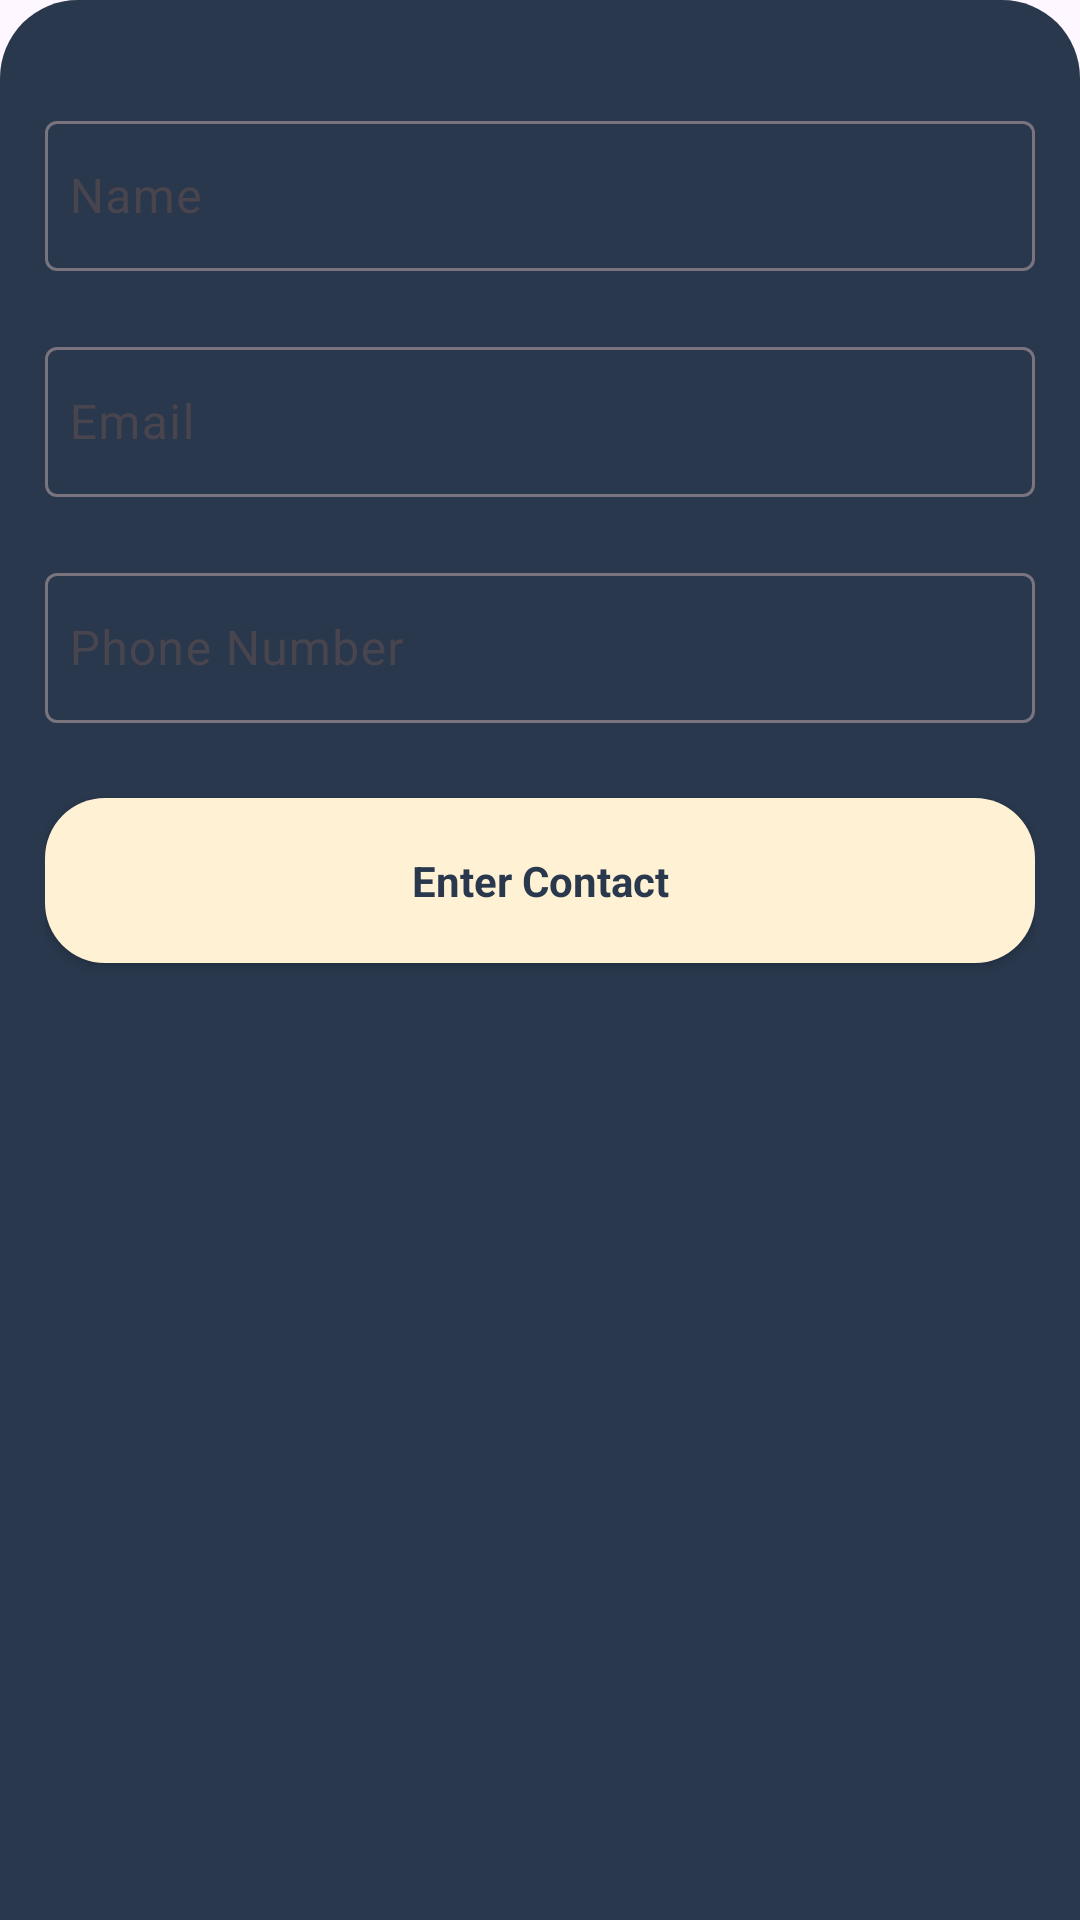

Android layout source for this screen:
<!-- AndroidManifest.xml: application theme Theme.ContactsApp -->
<!-- res/layout/bottom_sheet.xml -->
<?xml version="1.0" encoding="utf-8"?>
<LinearLayout xmlns:android="http://schemas.android.com/apk/res/android"
    android:layout_width="match_parent"
    android:layout_height="match_parent"
    xmlns:app="http://schemas.android.com/apk/res-auto"
    android:orientation="vertical"
    android:padding="15dp"
    android:background="@drawable/contact_enter" >

    <com.google.android.material.textfield.TextInputLayout
        android:id="@+id/name_layout"
        android:layout_width="match_parent"
        android:layout_height="wrap_content"
        style="@style/Widget.Material3.TextInputLayout.OutlinedBox"
        android:layout_marginTop="20dp"
        android:hint="Name"
        app:hintTextColor="@color/primary"
        app:endIconMode="clear_text">
        <com.google.android.material.textfield.TextInputEditText
            android:id="@+id/name_edit"
            android:layout_width="match_parent"
            android:layout_height="50dp"
            android:inputType="textPersonName"
            android:padding="8dp"
            android:textColor="@color/input"
            android:textSize="16sp"/>
    </com.google.android.material.textfield.TextInputLayout>

    <com.google.android.material.textfield.TextInputLayout
        android:id="@+id/emaillayout"
        android:layout_width="match_parent"
        android:layout_height="wrap_content"
        style="@style/Widget.Material3.TextInputLayout.OutlinedBox"
        android:layout_marginTop="20dp"
        android:hint="Email"
        app:hintTextColor="@color/primary"
        app:endIconMode="clear_text">
        <com.google.android.material.textfield.TextInputEditText
            android:id="@+id/email_edit"
            android:layout_width="match_parent"
            android:layout_height="50dp"
            android:inputType="textEmailAddress"
            android:padding="8dp"
            android:textColor="@color/input"
            android:textSize="16sp"/>
    </com.google.android.material.textfield.TextInputLayout>

    <com.google.android.material.textfield.TextInputLayout
        android:id="@+id/phone_layout"
        android:layout_width="match_parent"
        android:layout_height="wrap_content"
        style="@style/Widget.Material3.TextInputLayout.OutlinedBox"
        android:layout_marginTop="20dp"
        android:hint="Phone Number"
        app:hintTextColor="@color/primary"
        app:endIconMode="clear_text"
        >
        <com.google.android.material.textfield.TextInputEditText
            android:id="@+id/phone_edit"
            android:layout_width="match_parent"
            android:layout_height="50dp"
            android:inputType="phone"
            android:padding="8dp"
            android:textColor="@color/input"
            android:textSize="16sp"/>

    </com.google.android.material.textfield.TextInputLayout>


    <androidx.appcompat.widget.AppCompatButton
        android:id="@+id/add_contact_btn"
        android:layout_width="match_parent"
        android:layout_height="55dp"
        android:layout_marginTop="25dp"
        android:background="@drawable/add_contact_btn"
        android:text="Enter Contact"
        android:textAllCaps="false"
        android:textStyle="bold"
        android:textColor="@color/onPrimary"
        style="@android:style/Widget.Button"/>

</LinearLayout>
<!-- resources referenced by this layout -->
<resources>
  <color name="input">#E2F4F6</color>
  <color name="onPrimary">#29384D</color>
  <color name="primary">#FFF1D4</color>
  <!-- drawable add_contact_btn (drawable) -->
  <?xml version="1.0" encoding="utf-8"?>
  <shape
      android:shape="rectangle"
      xmlns:android="http://schemas.android.com/apk/res/android">
  
      <corners android:radius="20dp"/>
      <solid android:color="@color/primary"/>
  
  </shape>
  <!-- drawable contact_enter (drawable) -->
  <?xml version="1.0" encoding="utf-8"?>
  <shape xmlns:android="http://schemas.android.com/apk/res/android">
  <solid android:color="@color/background"/>
      <corners android:topLeftRadius="26dp" android:topRightRadius="26dp"/>
  </shape>
  <style name="Theme.ContactsApp" parent="Base.Theme.ContactsApp" />
  <color name="background">#29384D</color>
  <style name="Base.Theme.ContactsApp" parent="Theme.Material3.DayNight.NoActionBar">
          
          
      </style>
</resources>
